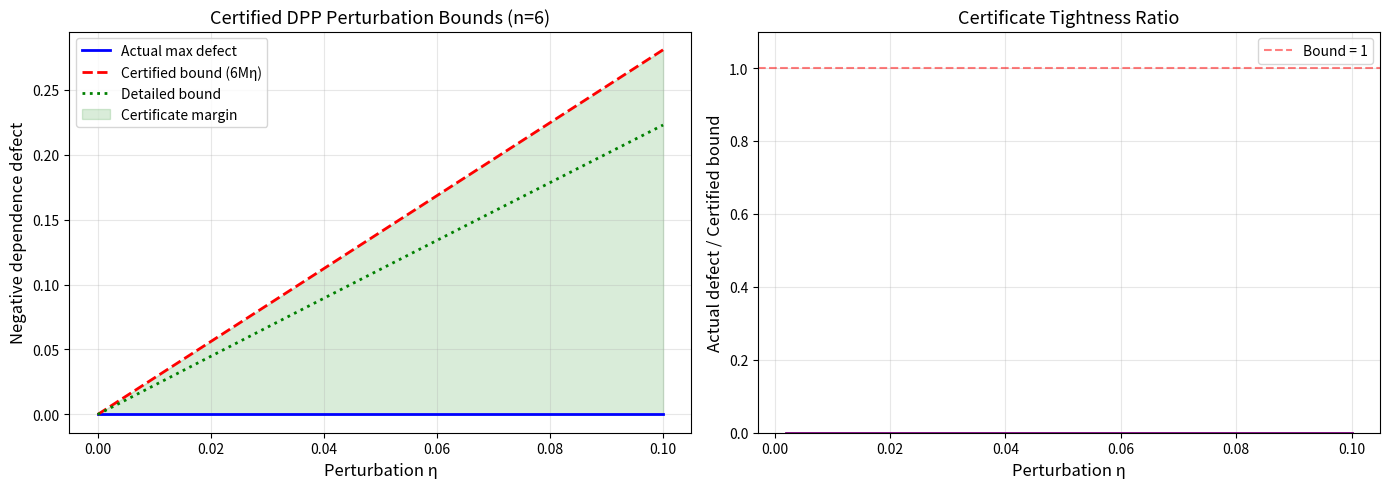

Reproduce this figure in Python.
"""
Visualization: Certified Perturbation Bounds for DPP Negative Dependence

This script visualizes how the certified defect bound (6Mη) compares to
the actual negative dependence defect as the perturbation η varies.
It demonstrates the key result from certified_approx_dpp_sound:
the certified bound is always valid, and the actual defect grows
linearly in η, consistent with our theorems.

CRITICAL: This script is fully self-contained — no local imports.
"""

import numpy as np
import matplotlib.pyplot as plt


def make_psd_contraction(n, seed=42):
    rng = np.random.RandomState(seed)
    A = rng.randn(n, n)
    K = A @ A.T / (2 * n)
    eigvals, eigvecs = np.linalg.eigh(K)
    eigvals = np.clip(eigvals, 0, 1)
    K = eigvecs @ np.diag(eigvals) @ eigvecs.T
    return (K + K.T) / 2


def dpp_pair_incl(K, i, j):
    return K[i, i] * K[j, j] - K[i, j] * K[j, i]


def dpp_single_incl(K, i):
    return K[i, i]


# Generate kernel
n = 6
K = make_psd_contraction(n, seed=42)

# Sweep over perturbation levels
etas = np.linspace(0, 0.1, 50)
max_defects = []
certified_bounds = []
detailed_bounds = []

for eta in etas:
    rng = np.random.RandomState(123)
    noise = rng.uniform(-eta, eta, (n, n))
    noise = (noise + noise.T) / 2
    K_prime = K + noise

    eta_actual = np.max(np.abs(K - K_prime))
    M = max(np.max(np.abs(K)), np.max(np.abs(K_prime)))

    max_def = 0
    max_detail = 0
    for i in range(n):
        for j in range(i + 1, n):
            defect = (dpp_pair_incl(K_prime, i, j) -
                     dpp_single_incl(K_prime, i) * dpp_single_incl(K_prime, j))
            max_def = max(max_def, defect)

            detail = (abs(K[j,j]) + abs(K_prime[i,i]) + abs(K[i,j]) +
                      abs(K_prime[j,i]) + abs(K[i,i]) + abs(K_prime[j,j])) * eta_actual
            max_detail = max(max_detail, detail)

    max_defects.append(max_def)
    certified_bounds.append(6 * M * eta_actual)
    detailed_bounds.append(max_detail)

# Plot
fig, axes = plt.subplots(1, 2, figsize=(14, 5))

# Left: Defect vs certified bound
ax = axes[0]
ax.plot(etas, max_defects, 'b-', linewidth=2, label='Actual max defect')
ax.plot(etas, certified_bounds, 'r--', linewidth=2, label='Certified bound (6Mη)')
ax.plot(etas, detailed_bounds, 'g:', linewidth=2, label='Detailed bound')
ax.fill_between(etas, max_defects, certified_bounds, alpha=0.15, color='green',
                label='Certificate margin')
ax.set_xlabel('Perturbation η', fontsize=12)
ax.set_ylabel('Negative dependence defect', fontsize=12)
ax.set_title('Certified DPP Perturbation Bounds (n=6)', fontsize=13)
ax.legend(fontsize=10)
ax.grid(True, alpha=0.3)

# Right: Ratio (tightness)
ax = axes[1]
ratios = [d / c if c > 1e-12 else 0 for d, c in zip(max_defects, certified_bounds)]
ax.plot(etas[1:], ratios[1:], 'purple', linewidth=2)
ax.axhline(y=1, color='red', linestyle='--', alpha=0.5, label='Bound = 1')
ax.set_xlabel('Perturbation η', fontsize=12)
ax.set_ylabel('Actual defect / Certified bound', fontsize=12)
ax.set_title('Certificate Tightness Ratio', fontsize=13)
ax.set_ylim(0, 1.1)
ax.legend(fontsize=10)
ax.grid(True, alpha=0.3)

plt.tight_layout()
plt.savefig('viz_perturbation_bounds.png', dpi=150, bbox_inches='tight')
print("Saved: viz_perturbation_bounds.png")
